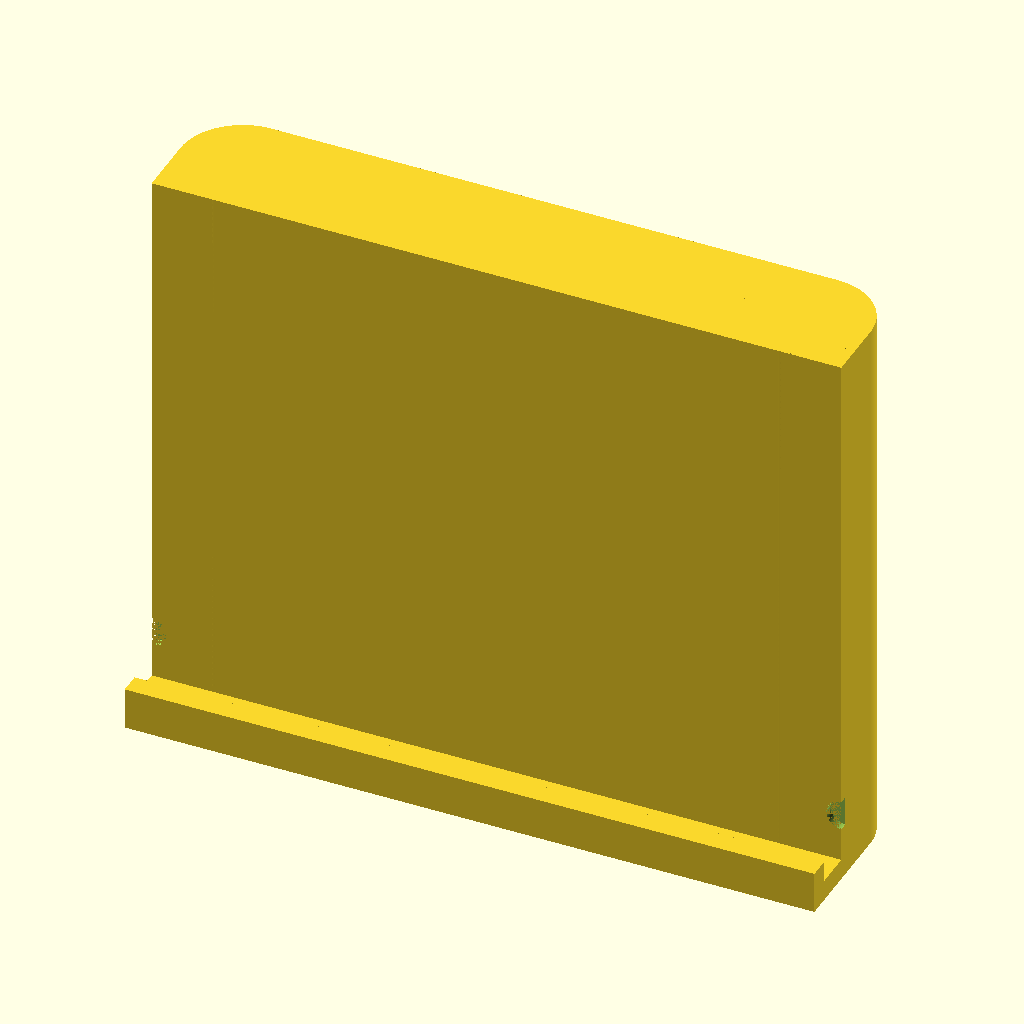
Cell 1: rendered with the file's own defaults.
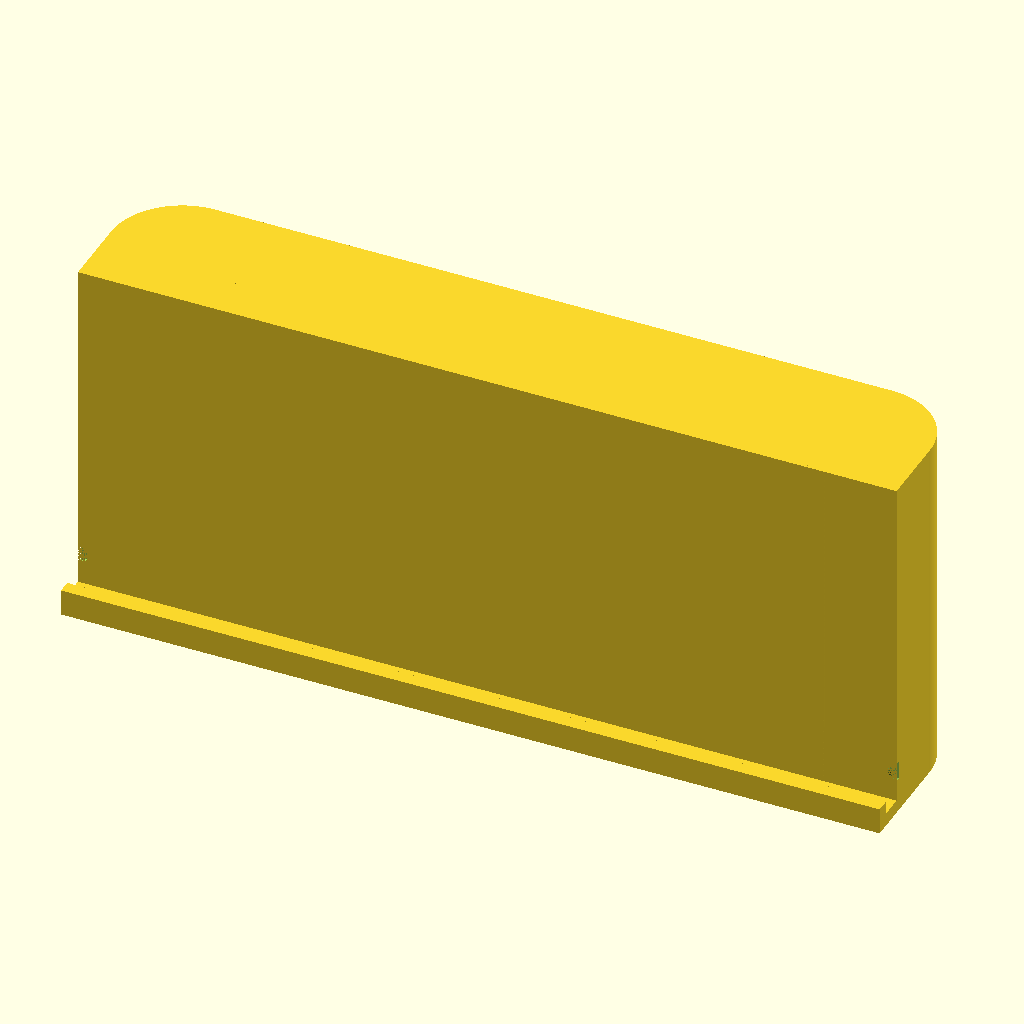
Cell 2: the same model with pencil_radius = 18.4.
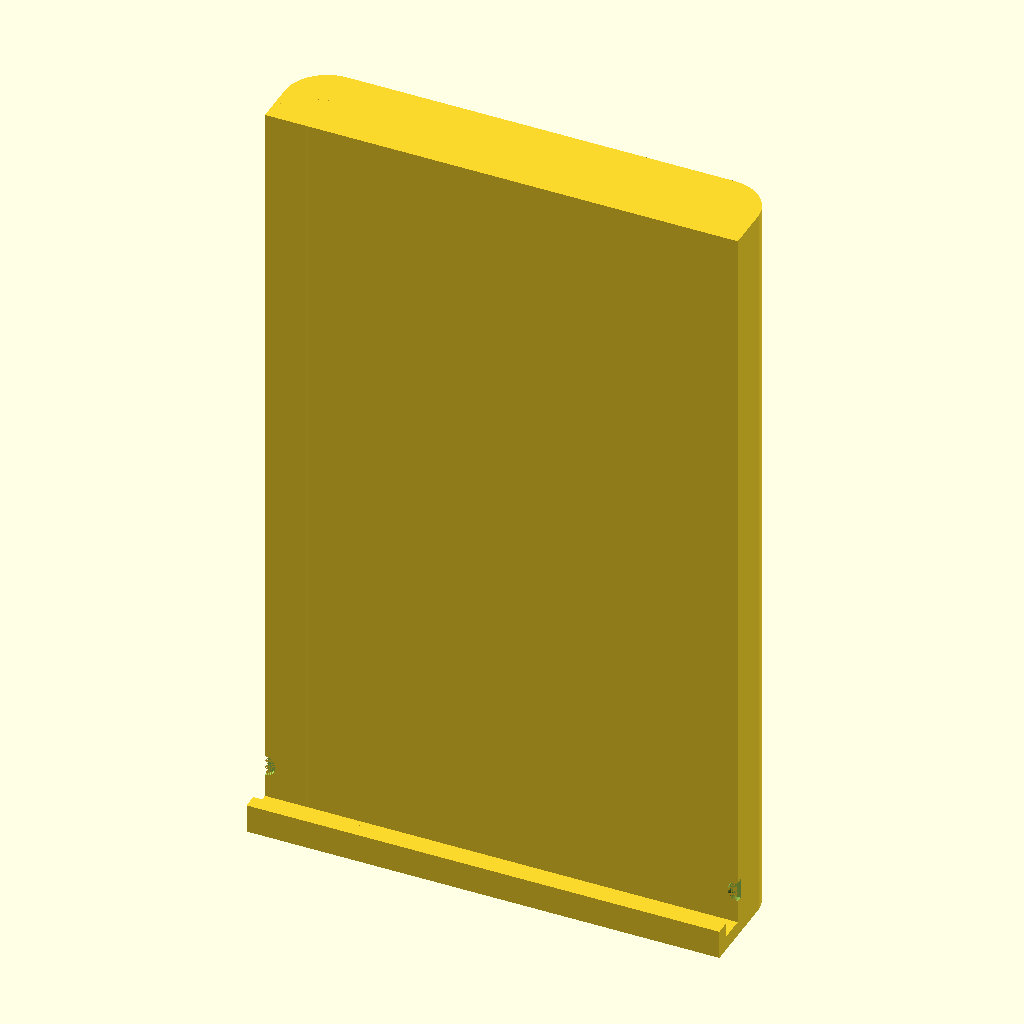
Cell 3: pencil_length = 200 (everything else at default).
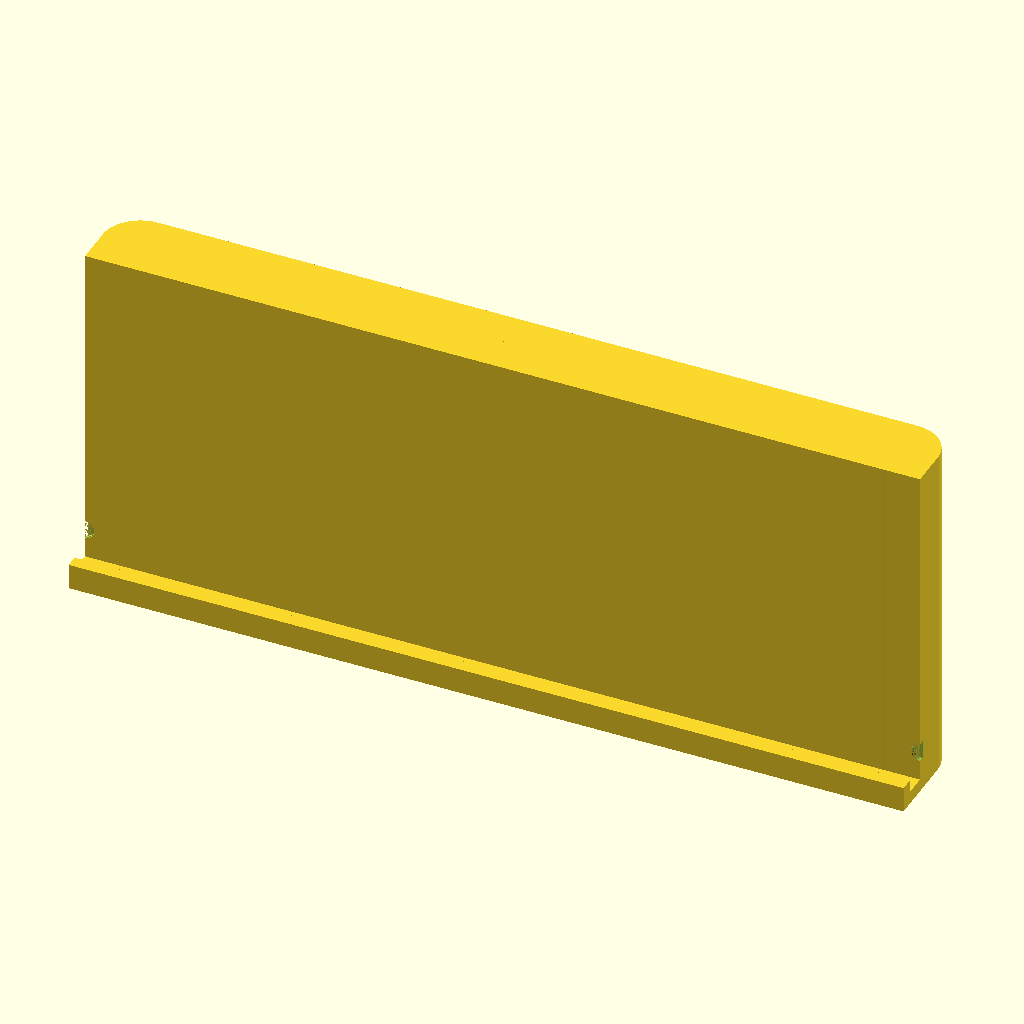
Cell 4: the same model with num_pencils = 12.
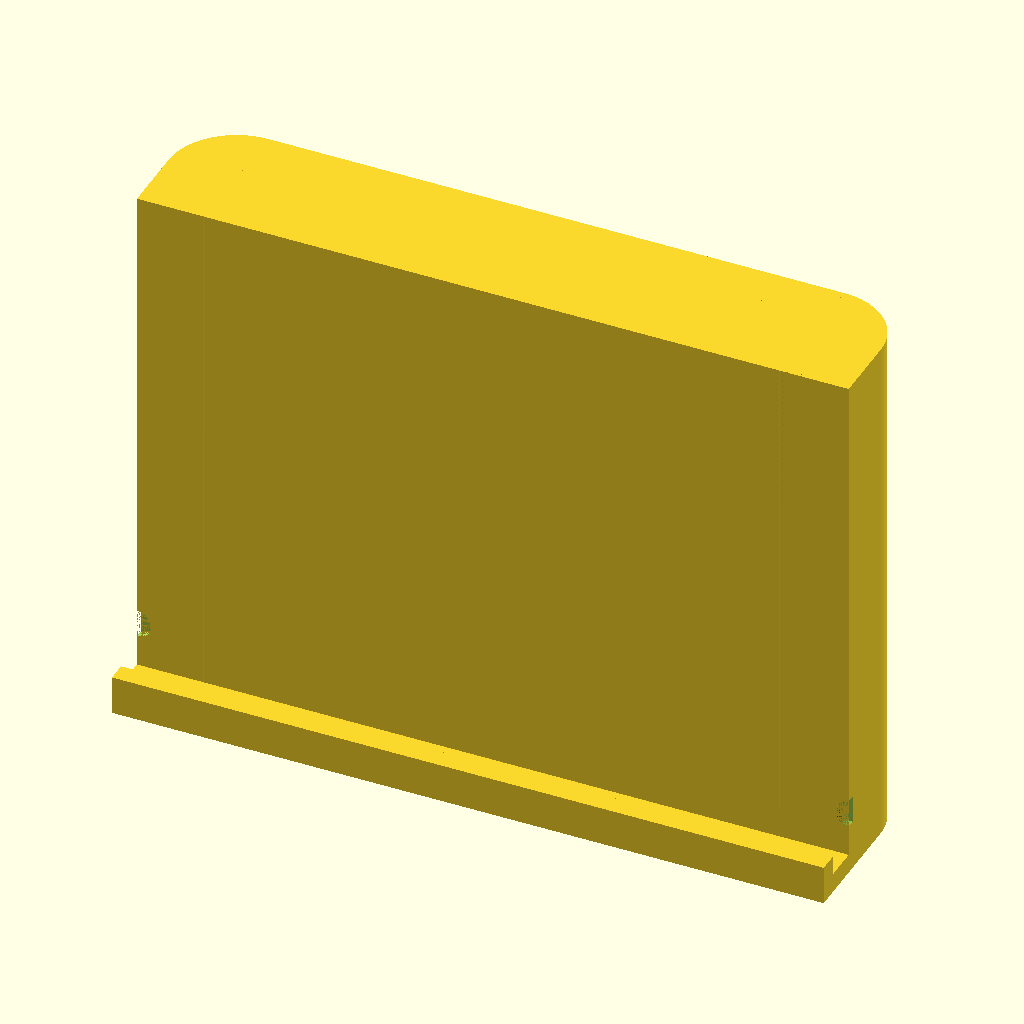
Cell 5: the same model with thickness = 4.
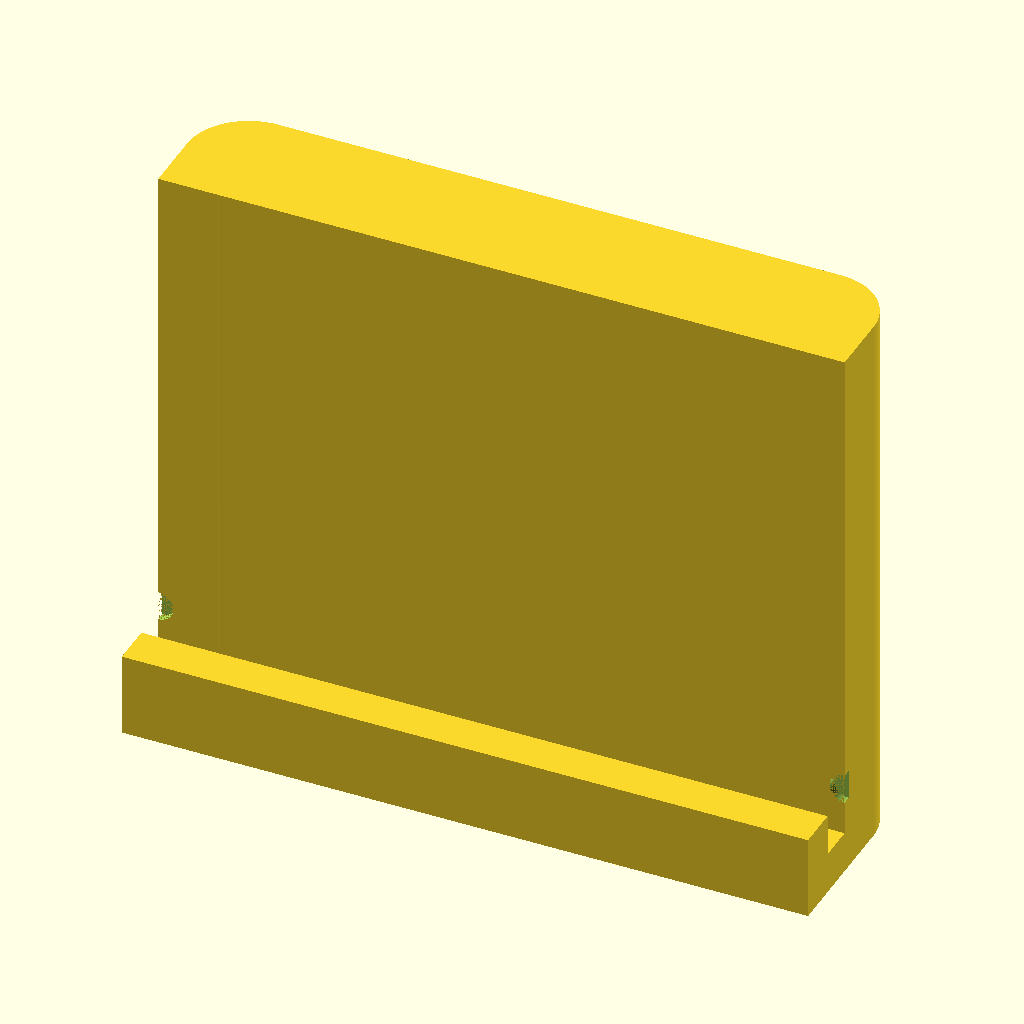
Cell 6: the same model with ledge_thickness = 7.6.
The same orthographic view direction (rotation 55°, 0°, 25°; colour scheme Cornfield) for every cell, with the view re-fitted per cell, so scale and position can differ between cells.
The OpenSCAD source (my/um2_tool_hanger.scad):
pencil_radius = 9.2;
pencil_length = 100;
num_pencils = 6;
thickness = 2;
ledge_thickness = 3.8;
panel_thickness = 6.6;
screw_position = 8.8; //Distance from top of printer to screw.
screw_radius = 5.4 / 2;
screw_depth = 1.6;
$fs = 0.1;
$fa = 1;


total_width = pencil_radius * 2 + thickness * 2;
total_length = (pencil_radius * 2 + thickness) * num_pencils + thickness;
total_height = pencil_length + thickness;

//Main body.
difference() {
	union() {
		cube([total_length, total_width / 2, total_height]);
		translate([thickness + pencil_radius, thickness + pencil_radius, 0]) {
			cylinder(r=pencil_radius + thickness, h=total_height);
		}
		translate([thickness + pencil_radius, 0, 0]) {
			cube([total_length - thickness * 2 - pencil_radius * 2, total_width, total_height]);
		}
		translate([total_length - thickness - pencil_radius, thickness + pencil_radius, 0]) {
			cylinder(r=pencil_radius + thickness, h=total_height);
		}
	}
	for(i = [0:num_pencils - 1]) {
		translate([thickness + pencil_radius + (thickness + pencil_radius * 2) * i, thickness + pencil_radius, 0]) {
			cylinder(r=pencil_radius, h=pencil_length);
		}
	}
	//Screws.
	translate([0, screw_depth, screw_position + ledge_thickness]) {
		rotate([90, 0, 0]) {
			cylinder(r = screw_radius, h = screw_depth);
		}
	}
	translate([total_length, screw_depth, screw_position + ledge_thickness]) {
		rotate([90, 0, 0]) {
			cylinder(r = screw_radius, h = screw_depth);
		}
	}
}

//Ledge.
translate([0, -panel_thickness, 0]) {
	cube([total_length, panel_thickness, ledge_thickness]);
}
translate([0, -panel_thickness - ledge_thickness, 0]) {
	cube([total_length, ledge_thickness, ledge_thickness * 2]);
}
Parameter table extracted from the source (name, type, default, range or options):
pencil_radius: number, default 9.2
pencil_length: number, default 100
num_pencils: number, default 6
thickness: number, default 2
ledge_thickness: number, default 3.8
panel_thickness: number, default 6.6
screw_position: number, default 8.8
screw_depth: number, default 1.6
